Run: headless pygame with SDL's dummy video driver; simulated clock (each Clock.tick advances the game by its frame time, no real sleeping); random seed 0; keys injected as events and as key.get_pressed() state; no mouse input; restart key R tapped at the start of phases 3 and 4.
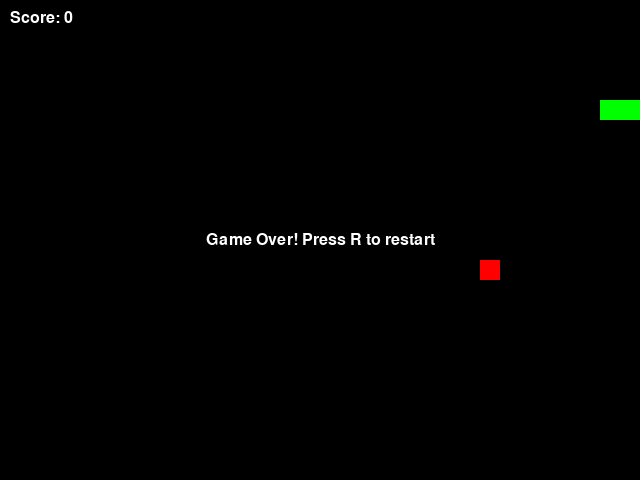
Frame 1 of 4 · flips 1–60 · no input
Frame 2 of 4 · flips 61–180 · tapped SPACE, RETURN · held RIGHT (→), D · screen unchanged from frame 1, image omitted
Frame 3 of 4 · flips 181–300 · tapped R · held DOWN (↓), S · screen unchanged from frame 2, image omitted
Frame 4 of 4 · flips 301–420 · tapped R · held LEFT (←), A, UP (↑), W · screen unchanged from frame 3, image omitted

The pygame program that drew these frames:

import pygame
import sys
import random

class SnakeGame:
    def __init__(self, width=640, height=480, cell_size=20, fps=10):
        # Game constants
        self.WINDOW_WIDTH = width
        self.WINDOW_HEIGHT = height
        self.CELL_SIZE = cell_size
        self.FPS = fps
        
        # Game state
        self.snake = None
        self.food = None
        self.direction = None
        self.score = 0
        self.game_over = False
        
        # Pygame setup (optional for rendering)
        self.window = None
        self.clock = None
        self.font = None
        self.rendering = False
        
        # Initialize game
        self.reset()
    
    def init_pygame(self):
        """Initialize pygame for rendering"""
        if not self.rendering:
            pygame.init()
            self.window = pygame.display.set_mode((self.WINDOW_WIDTH, self.WINDOW_HEIGHT))
            pygame.display.set_caption("Snake Game")
            self.clock = pygame.time.Clock()
            self.font = pygame.font.SysFont("Arial", 24)
            self.rendering = True
    
    def reset(self):
        """Reset the game to initial state"""
        self.snake = [
            (100, 100),
            (80, 100),
            (60, 100)
        ]
        self.direction = (self.CELL_SIZE, 0)  # Moving right
        self.food = self._place_food()
        self.score = 0
        self.game_over = False
    
    def _place_food(self):
        """Place food at a random location"""
        while True:
            food_pos = (
                random.randint(0, (self.WINDOW_WIDTH - self.CELL_SIZE) // self.CELL_SIZE) * self.CELL_SIZE,
                random.randint(0, (self.WINDOW_HEIGHT - self.CELL_SIZE) // self.CELL_SIZE) * self.CELL_SIZE
            )
            # Make sure food doesn't spawn on snake
            if food_pos not in self.snake:
                return food_pos
    
    def _move_snake(self):
        """Move the snake in current direction"""
        head_x, head_y = self.snake[0]
        d_x, d_y = self.direction
        new_head = (head_x + d_x, head_y + d_y)
        self.snake.insert(0, new_head)
        
        # Check if food eaten
        if new_head == self.food:
            self.score += 1
            self.food = self._place_food()
            return True
        else:
            self.snake.pop()
            return False
    
    def _check_collision(self):
        """Check for wall or self collision"""
        head = self.snake[0]
        
        # Wall collision
        if (head[0] < 0 or head[0] >= self.WINDOW_WIDTH or
            head[1] < 0 or head[1] >= self.WINDOW_HEIGHT):
            return True
        
        # Self collision
        if head in self.snake[1:]:
            return True
        
        return False
    
    def step(self, action=None):
        """
        Take one game step
        action: 0=up, 1=right, 2=down, 3=left, None=continue current direction
        """
        if self.game_over:
            return
        
        # Update direction based on action
        if action is not None:
            self._set_direction_from_action(action)
        
        # Move snake
        self._move_snake()
        
        # Check collision
        if self._check_collision():
            self.game_over = True
    
    def _set_direction_from_action(self, action):
        """Convert action to direction, preventing reverse moves"""
        current_dir = self.direction
        
        if action == 0:  # Up
            new_dir = (0, -self.CELL_SIZE)
        elif action == 1:  # Right
            new_dir = (self.CELL_SIZE, 0)
        elif action == 2:  # Down
            new_dir = (0, self.CELL_SIZE)
        elif action == 3:  # Left
            new_dir = (-self.CELL_SIZE, 0)
        else:
            return  # Invalid action, keep current direction
        
        # Prevent snake from reversing into itself
        if new_dir != (-current_dir[0], -current_dir[1]):
            self.direction = new_dir
    
    def handle_pygame_input(self):
        """Handle pygame keyboard input"""
        keys = pygame.key.get_pressed()
        if keys[pygame.K_UP] and self.direction != (0, self.CELL_SIZE):
            self.direction = (0, -self.CELL_SIZE)
        elif keys[pygame.K_DOWN] and self.direction != (0, -self.CELL_SIZE):
            self.direction = (0, self.CELL_SIZE)
        elif keys[pygame.K_LEFT] and self.direction != (self.CELL_SIZE, 0):
            self.direction = (-self.CELL_SIZE, 0)
        elif keys[pygame.K_RIGHT] and self.direction != (-self.CELL_SIZE, 0):
            self.direction = (self.CELL_SIZE, 0)
    
    def get_state(self):
        """Get current game state"""
        return {
            'snake': self.snake.copy(),
            'food': self.food,
            'direction': self.direction,
            'score': self.score,
            'game_over': self.game_over
        }
    
    def render(self):
        """Render the game using pygame"""
        if not self.rendering:
            self.init_pygame()
        
        # Handle pygame events
        for event in pygame.event.get():
            if event.type == pygame.QUIT:
                pygame.quit()
                sys.exit()
        
        # Clear screen
        self.window.fill((0, 0, 0))
        
        # Draw snake
        for segment in self.snake:
            pygame.draw.rect(self.window, (0, 255, 0), (*segment, self.CELL_SIZE, self.CELL_SIZE))
        
        # Draw food
        pygame.draw.rect(self.window, (255, 0, 0), (*self.food, self.CELL_SIZE, self.CELL_SIZE))
        
        # Draw score
        score_text = self.font.render(f"Score: {self.score}", True, (255, 255, 255))
        self.window.blit(score_text, (10, 10))
        
        # Draw game over message
        if self.game_over:
            game_over_text = self.font.render("Game Over! Press R to restart", True, (255, 255, 255))
            text_rect = game_over_text.get_rect(center=(self.WINDOW_WIDTH//2, self.WINDOW_HEIGHT//2))
            self.window.blit(game_over_text, text_rect)
        
        pygame.display.flip()
        self.clock.tick(self.FPS)
    
    def close(self):
        """Clean up pygame"""
        if self.rendering:
            pygame.quit()

def play_human():
    """Play the game with human keyboard input"""
    game = SnakeGame()
    
    while True:
        game.render()
        
        if not game.game_over:
            game.handle_pygame_input()
            game.step()
        else:
            # Check for restart
            keys = pygame.key.get_pressed()
            if keys[pygame.K_r]:
                game.reset()

if __name__ == "__main__":
    play_human()
